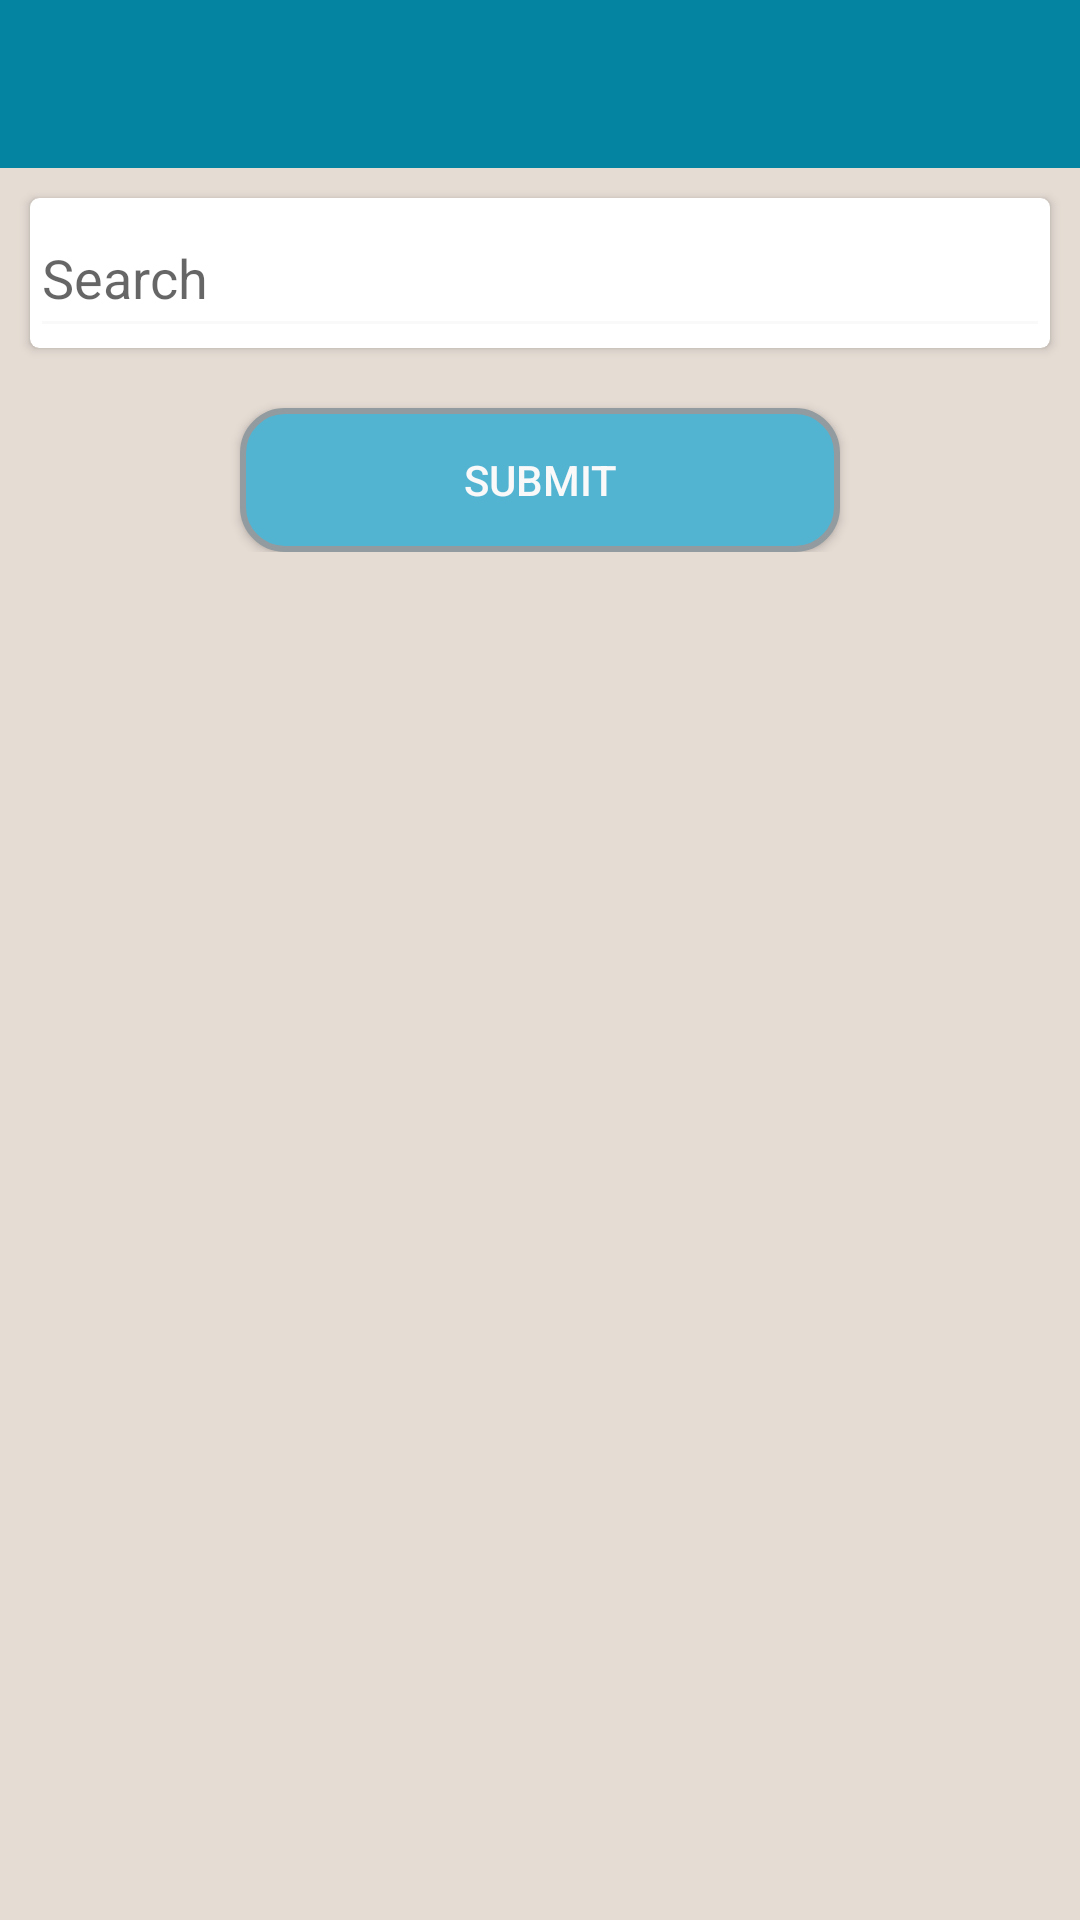

Produce the Android XML layout that renders to this screen, including the resource entries it uses.
<!-- AndroidManifest.xml: application theme AppTheme -->
<!-- res/layout/activity_stock.xml -->
<?xml version="1.0" encoding="utf-8"?>
<LinearLayout xmlns:android="http://schemas.android.com/apk/res/android"
    xmlns:app="http://schemas.android.com/apk/res-auto"
    xmlns:tools="http://schemas.android.com/tools"
    android:layout_width="match_parent"
    android:layout_height="match_parent"
    android:background="@color/backgroud"
    android:orientation="vertical"
    tools:context="view.activity.StockActivity">

    <android.support.design.widget.AppBarLayout
        android:layout_width="match_parent"
        android:layout_height="wrap_content"
        android:theme="@style/AppTheme">

    <android.support.v7.widget.Toolbar
        android:id="@+id/stockToolbar"
        android:layout_width="match_parent"
        android:layout_height="?attr/actionBarSize"
        android:background="?attr/colorPrimary"
        app:titleTextColor="@color/colorWhite"
        app:layout_scrollFlags="scroll|snap"
        app:popupTheme="@style/AppTheme" />

    </android.support.design.widget.AppBarLayout>

    <android.support.v7.widget.CardView
        android:layout_width="match_parent"
        android:layout_height="50dp"
        android:layout_marginLeft="10dp"
        android:layout_marginRight="10dp"
        android:layout_marginTop="10dp"
        app:cardCornerRadius="3dp">

        <AutoCompleteTextView
            android:id="@+id/auto_product_stock"
            android:layout_width="match_parent"
            android:layout_height="match_parent"
            android:layout_alignParentTop="true"
            android:layout_centerHorizontal="true"
            android:drawableRight="@drawable/ic_action_search"
            android:hint="@string/search" />
    </android.support.v7.widget.CardView>
    <ScrollView
        android:layout_width="match_parent"
        android:layout_height="wrap_content"
        android:layout_margin="10dp">

    <LinearLayout
        android:layout_width="match_parent"
        android:layout_height="match_parent"
        android:orientation="vertical">

        <TableLayout
            android:id="@+id/tbl_layout_stock"
            android:layout_width="match_parent"
            android:layout_height="wrap_content"
            android:layout_marginBottom="10dp">


        </TableLayout>

        <Button
            android:id="@+id/btnsubmit_stock"
            android:layout_width="200dp"
            android:layout_height="wrap_content"
            android:layout_gravity="center"
            android:background="@drawable/submit_button"
            android:padding="10dp"
            android:shadowColor="#A8A8A8"
            android:text="Submit"
            android:textColor="@color/colorWhite"
            android:tooltipText="Submit" />
    </LinearLayout>

    </ScrollView>

</LinearLayout>
<!-- resources referenced by this layout -->
<resources>
  <color name="backgroud">#e5dcd4</color>
  <color name="colorWhite">#f9f9f9</color>
  <!-- drawable submit_button (drawable-v24) -->
  <?xml version="1.0" encoding="utf-8"?>
  <shape xmlns:android="http://schemas.android.com/apk/res/android"
      android:shape="rectangle">
      <corners android:radius="14dp" />
      <gradient
          android:angle="45"
          android:centerColor="@color/colorAccent"
          android:centerX="35%"
          android:endColor="@color/colorAccent"
          android:startColor="@color/colorAccent"
          android:type="linear" />
      <padding
          android:bottom="0dp"
          android:left="0dp"
          android:right="0dp"
          android:top="0dp" />
      <size
          android:width="170dp"
          android:height="40dp" />
      <stroke
          android:width="2dp"
          android:color="@color/nav_divider_color" />
  </shape>
  <string name="search">Search</string>
  <style name="AppTheme" parent="Theme.AppCompat.Light.DarkActionBar">
          
          <item name="colorPrimary">@color/colorPrimary</item>
          <item name="colorPrimaryDark">@color/colorPrimaryDark</item>
          <item name="colorAccent">@color/colorAccent</item>
          <item name="android:colorBackground">@color/backgroud</item>
          <item name="colorControlNormal">@color/colorWhite</item>
          <item name="colorControlHighlight">@color/ripple</item>
          <item name="windowActionBar">false</item>
          <item name="windowNoTitle">true</item>
      </style>
  <color name="colorAccent">#53b4d2</color>
  <color name="nav_divider_color">#929b9f</color>
  <color name="colorPrimary">#0484a1</color>
  <color name="colorPrimaryDark">#005772</color>
  <color name="ripple">#dce3e9</color>
</resources>
